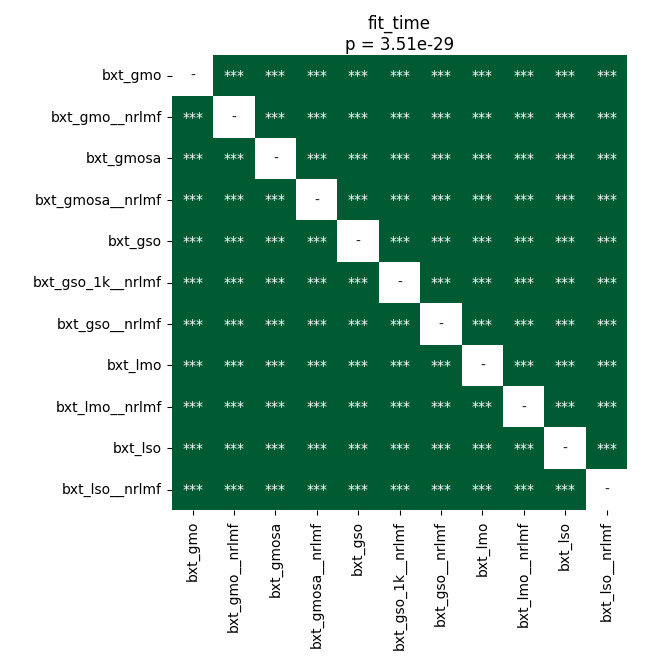

The file beside this chart, header and first rows:
	bxt_gmo	bxt_gmo__nrlmf	bxt_gmosa	bxt_gmosa__nrlmf	bxt_gso	bxt_gso_1k__nrlmf	bxt_gso__nrlmf	bxt_lmo	bxt_lmo__nrlmf	bxt_lso	bxt_lso__nrlmf
bxt_gmo	1.0	3.0517578125e-05	3.0517578125e-05	3.0517578125e-05	3.0517578125e-05	3.0517578125e-05	3.0517578125e-05	3.0517578125e-05	3.0517578125e-05	3.0517578125e-05	3.0517578125e-05
bxt_gmo__nrlmf	3.0517578125e-05	1.0	3.0517578125e-05	3.0517578125e-05	3.0517578125e-05	3.0517578125e-05	3.0517578125e-05	3.0517578125e-05	3.0517578125e-05	3.0517578125e-05	3.0517578125e-05
bxt_gmosa	3.0517578125e-05	3.0517578125e-05	1.0	3.0517578125e-05	3.0517578125e-05	3.0517578125e-05	3.0517578125e-05	3.0517578125e-05	3.0517578125e-05	3.0517578125e-05	3.0517578125e-05
bxt_gmosa__nrlmf	3.0517578125e-05	3.0517578125e-05	3.0517578125e-05	1.0	3.0517578125e-05	3.0517578125e-05	3.0517578125e-05	3.0517578125e-05	3.0517578125e-05	3.0517578125e-05	3.0517578125e-05
bxt_gso	3.0517578125e-05	3.0517578125e-05	3.0517578125e-05	3.0517578125e-05	1.0	3.0517578125e-05	3.0517578125e-05	3.0517578125e-05	3.0517578125e-05	3.0517578125e-05	3.0517578125e-05
bxt_gso_1k__nrlmf	3.0517578125e-05	3.0517578125e-05	3.0517578125e-05	3.0517578125e-05	3.0517578125e-05	1.0	3.0517578125e-05	3.0517578125e-05	3.0517578125e-05	3.0517578125e-05	3.0517578125e-05
bxt_gso__nrlmf	3.0517578125e-05	3.0517578125e-05	3.0517578125e-05	3.0517578125e-05	3.0517578125e-05	3.0517578125e-05	1.0	3.0517578125e-05	3.0517578125e-05	3.0517578125e-05	3.0517578125e-05
bxt_lmo	3.0517578125e-05	3.0517578125e-05	3.0517578125e-05	3.0517578125e-05	3.0517578125e-05	3.0517578125e-05	3.0517578125e-05	1.0	3.0517578125e-05	3.0517578125e-05	3.0517578125e-05
bxt_lmo__nrlmf	3.0517578125e-05	3.0517578125e-05	3.0517578125e-05	3.0517578125e-05	3.0517578125e-05	3.0517578125e-05	3.0517578125e-05	3.0517578125e-05	1.0	3.0517578125e-05	3.0517578125e-05
bxt_lso	3.0517578125e-05	3.0517578125e-05	3.0517578125e-05	3.0517578125e-05	3.0517578125e-05	3.0517578125e-05	3.0517578125e-05	3.0517578125e-05	3.0517578125e-05	1.0	3.0517578125e-05
bxt_lso__nrlmf	3.0517578125e-05	3.0517578125e-05	3.0517578125e-05	3.0517578125e-05	3.0517578125e-05	3.0517578125e-05	3.0517578125e-05	3.0517578125e-05	3.0517578125e-05	3.0517578125e-05	1.0
